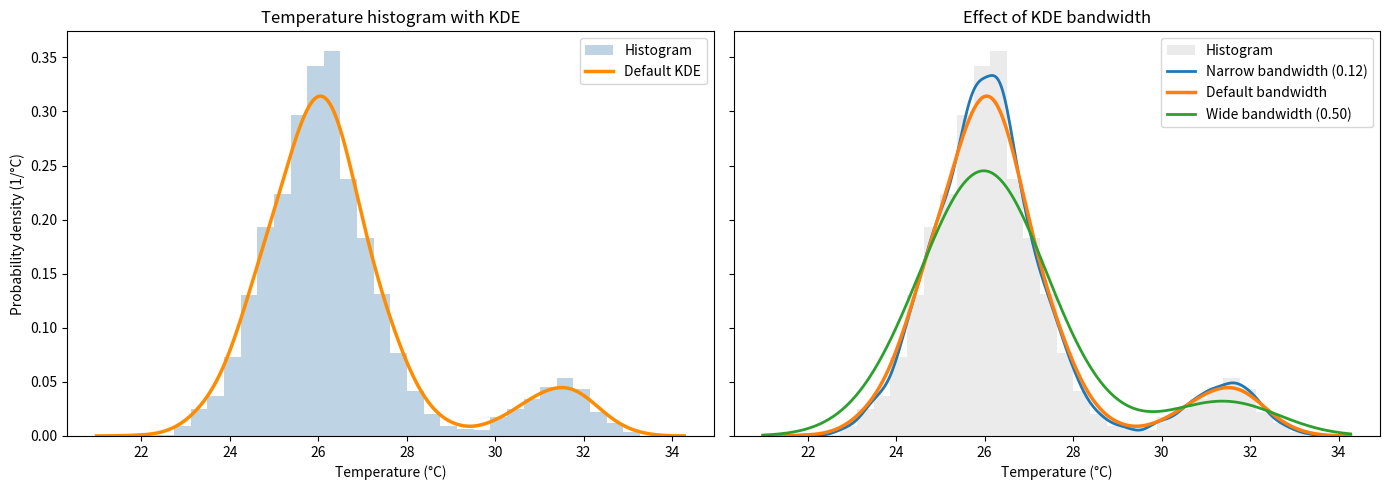

Here is the Python script that generated this plot:
import numpy as np
import matplotlib.pyplot as plt
from scipy.stats import gaussian_kde

rng = np.random.default_rng(42)
normal_temperature = rng.normal(loc=26.0, scale=1.1, size=1800)
hot_cycle = rng.normal(loc=31.5, scale=0.8, size=200)
temperature = np.concatenate([normal_temperature, hot_cycle])

temperature_grid = np.linspace(
    temperature.min() - 1,
    temperature.max() + 1,
    400,
)

kde_narrow = gaussian_kde(
    temperature,
    bw_method=0.12,
)
kde_default = gaussian_kde(temperature)
kde_wide = gaussian_kde(
    temperature,
    bw_method=0.50,
)

fig, axes = plt.subplots(1, 2, figsize=(14, 5), sharey=True)

axes[0].hist(
    temperature,
    bins=30,
    density=True,
    color="steelblue",
    alpha=0.35,
    label="Histogram",
)
axes[0].plot(
    temperature_grid,
    kde_default(temperature_grid),
    color="darkorange",
    linewidth=2.5,
    label="Default KDE",
)
axes[0].set(
    title="Temperature histogram with KDE",
    xlabel="Temperature (°C)",
    ylabel="Probability density (1/°C)",
)
axes[0].legend()

axes[1].hist(
    temperature,
    bins=30,
    density=True,
    color="lightgray",
    alpha=0.45,
    label="Histogram",
)
axes[1].plot(
    temperature_grid,
    kde_narrow(temperature_grid),
    linewidth=2,
    label="Narrow bandwidth (0.12)",
)
axes[1].plot(
    temperature_grid,
    kde_default(temperature_grid),
    linewidth=2.5,
    label="Default bandwidth",
)
axes[1].plot(
    temperature_grid,
    kde_wide(temperature_grid),
    linewidth=2,
    label="Wide bandwidth (0.50)",
)
axes[1].set(
    title="Effect of KDE bandwidth",
    xlabel="Temperature (°C)",
)
axes[1].legend()

fig.tight_layout()
plt.show()
